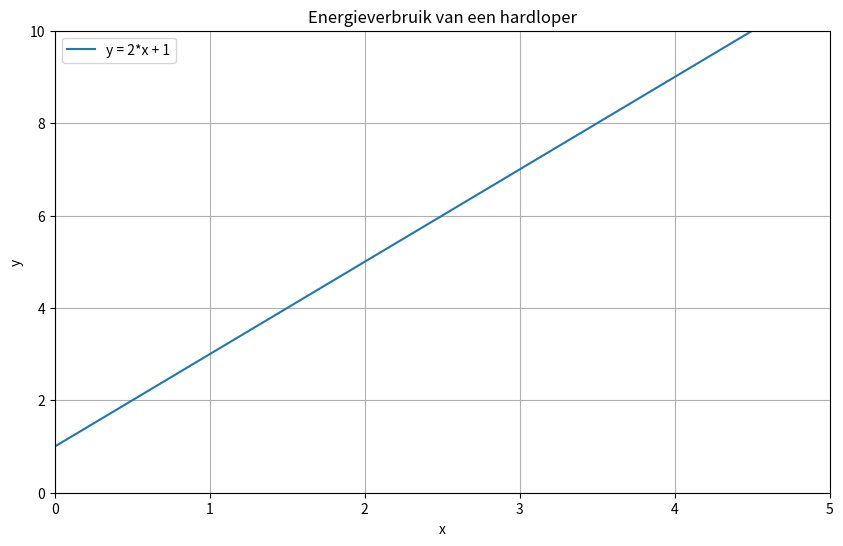

Python code for this plot:
import matplotlib.pyplot as plt
import numpy as np

def y(x):
    return 2 * x + 1

x_values = np.linspace(0, 10, 500)
y_values = y(x_values)

plt.figure(figsize=(10, 6))
plt.plot(x_values, y_values, label="y = 2*x + 1")
plt.title("Energieverbruik van een hardloper")
plt.xlabel("x")
plt.ylabel("y")
plt.xlim([0, 5])
plt.ylim([0, 10])
plt.grid(True)
plt.legend(loc="upper left")
plt.show()
